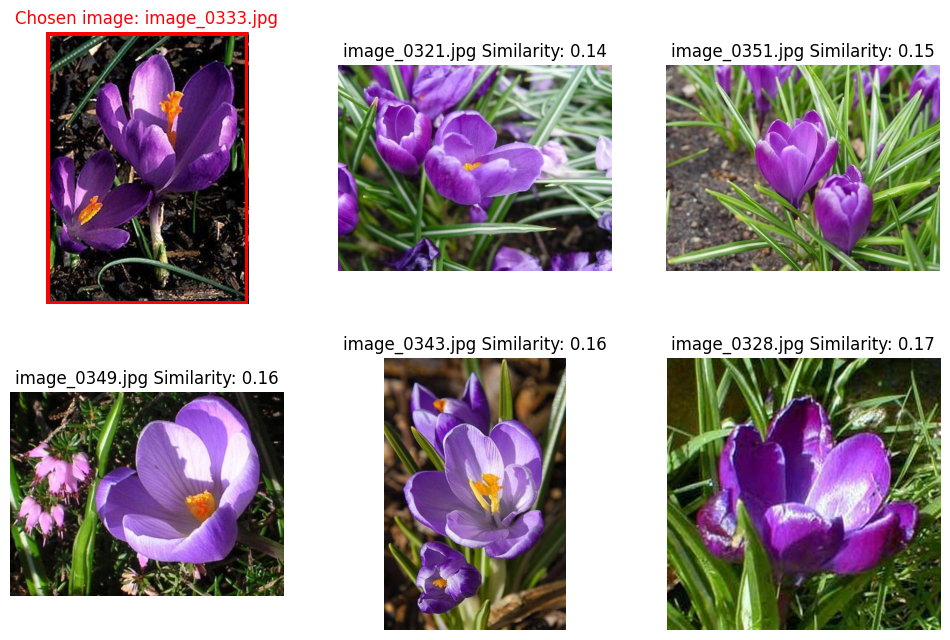

The table this chart was drawn from, first rows:
filename, distance
image_0333.jpg (target), 0.0
image_0321.jpg, 0.1411
image_0351.jpg, 0.1483
image_0349.jpg, 0.1571
image_0343.jpg, 0.16
image_0328.jpg, 0.1728
